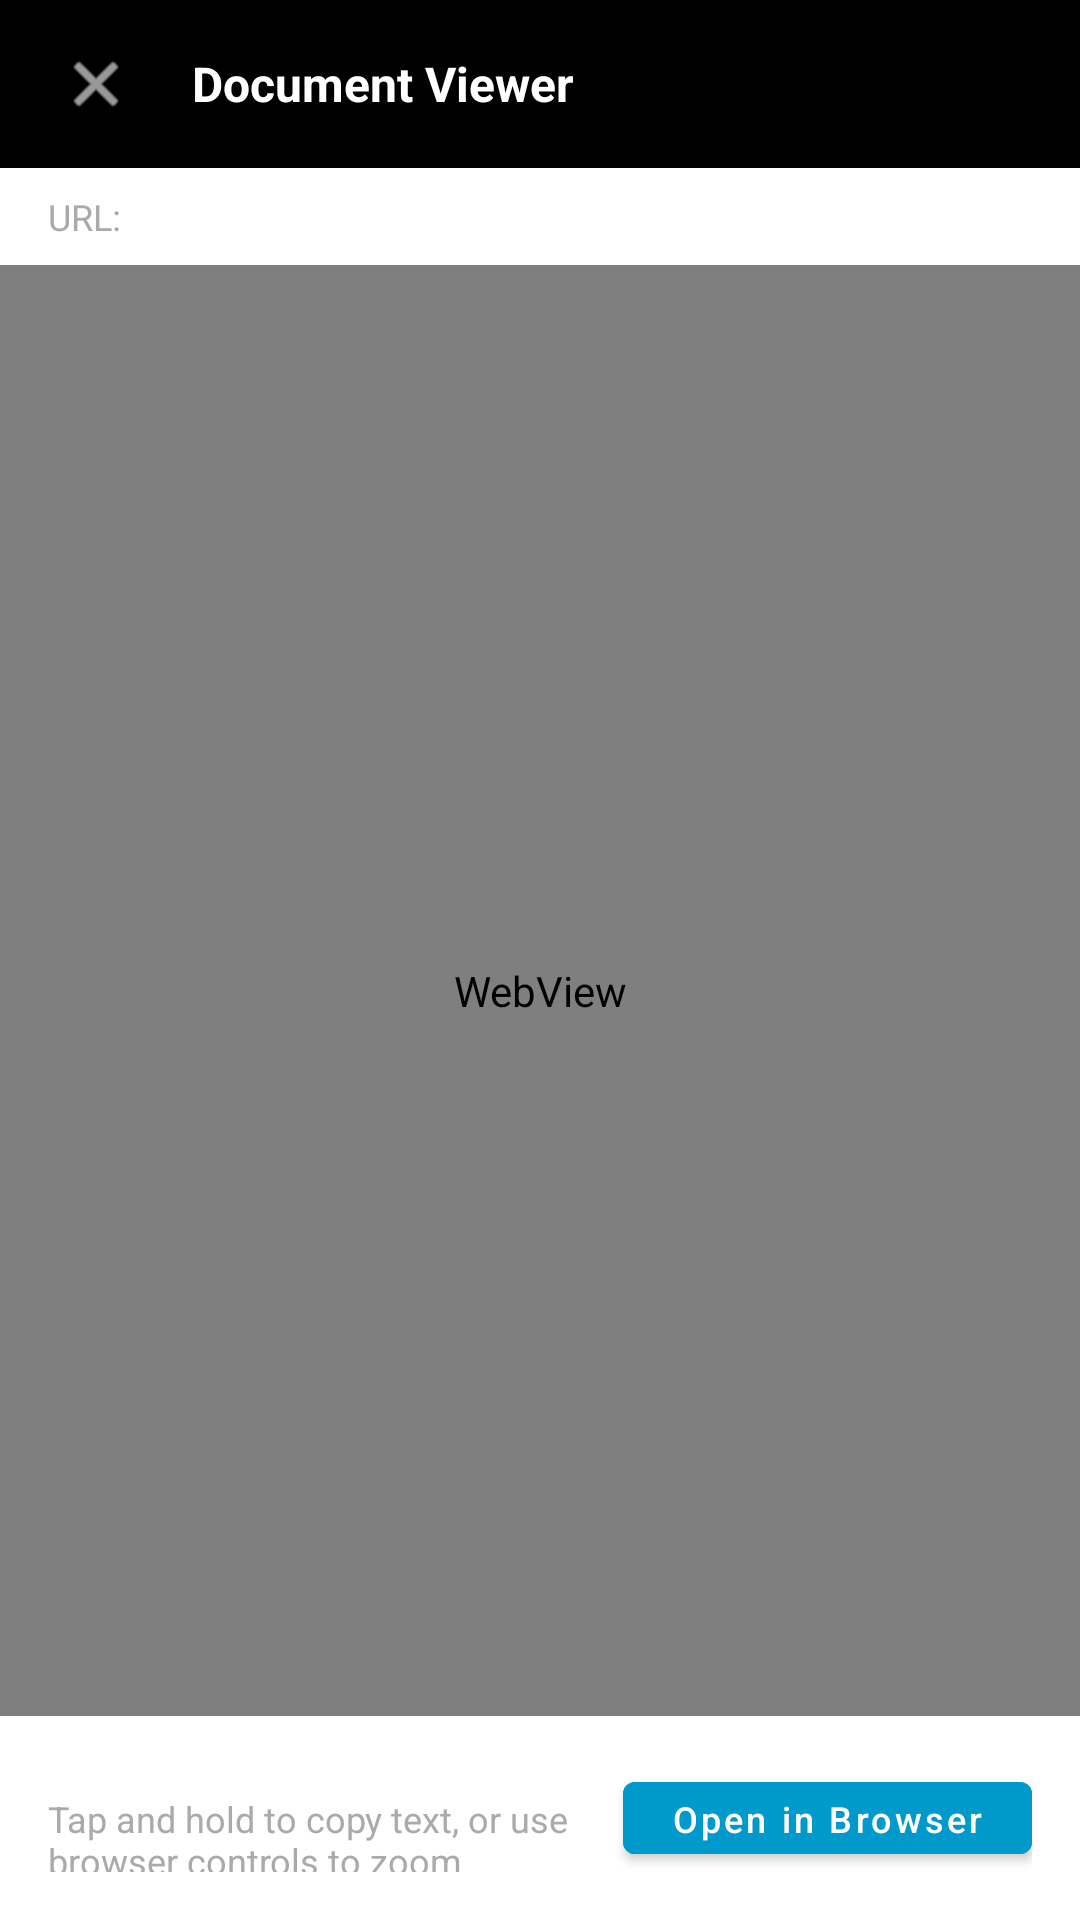

This screen was rendered from an Android layout file. Write that file and the resources it references.
<!-- AndroidManifest.xml: application theme Theme.EcoZym -->
<!-- res/layout/dialog_webview.xml -->
<?xml version="1.0" encoding="utf-8"?>

<LinearLayout xmlns:android="http://schemas.android.com/apk/res/android"
    android:layout_width="match_parent"
    android:layout_height="match_parent"
    android:orientation="vertical"
    android:background="@android:color/white">

    
    <LinearLayout
        android:layout_width="match_parent"
        android:layout_height="56dp"
        android:background="@android:color/background_dark"
        android:orientation="horizontal"
        android:gravity="center_vertical"
        android:paddingHorizontal="16dp">

        <ImageView
            android:id="@+id/ivClose"
            android:layout_width="32dp"
            android:layout_height="32dp"
            android:src="@android:drawable/ic_menu_close_clear_cancel"
            android:background="?attr/selectableItemBackgroundBorderless"
            android:tint="@android:color/white"
            android:padding="4dp"
            android:contentDescription="Close document" />

        <TextView
            android:layout_width="0dp"
            android:layout_height="wrap_content"
            android:layout_weight="1"
            android:layout_marginStart="16dp"
            android:text="Document Viewer"
            android:textColor="@android:color/white"
            android:textSize="16sp"
            android:textStyle="bold" />

    </LinearLayout>

    
    <LinearLayout
        android:layout_width="match_parent"
        android:layout_height="wrap_content"
        android:background="@android:color/background_light"
        android:orientation="horizontal"
        android:gravity="center_vertical"
        android:paddingHorizontal="16dp"
        android:paddingVertical="8dp">

        <TextView
            android:layout_width="wrap_content"
            android:layout_height="wrap_content"
            android:text="URL: "
            android:textColor="@android:color/darker_gray"
            android:textSize="12sp" />

        <TextView
            android:id="@+id/tvUrl"
            android:layout_width="0dp"
            android:layout_height="wrap_content"
            android:layout_weight="1"
            android:textColor="@android:color/holo_blue_dark"
            android:textSize="12sp"
            android:maxLines="1"
            android:ellipsize="end" />

    </LinearLayout>

    
    <FrameLayout
        android:layout_width="match_parent"
        android:layout_height="0dp"
        android:layout_weight="1">

        <WebView
            android:id="@+id/webView"
            android:layout_width="match_parent"
            android:layout_height="match_parent" />

        <ProgressBar
            android:id="@+id/progressBar"
            android:layout_width="wrap_content"
            android:layout_height="wrap_content"
            android:layout_gravity="center"
            android:visibility="gone" />

    </FrameLayout>

    
    <LinearLayout
        android:layout_width="match_parent"
        android:layout_height="wrap_content"
        android:background="@android:color/background_light"
        android:orientation="horizontal"
        android:padding="16dp">

        <TextView
            android:layout_width="0dp"
            android:layout_height="wrap_content"
            android:layout_weight="1"
            android:text="Tap and hold to copy text, or use browser controls to zoom"
            android:textColor="@android:color/darker_gray"
            android:textSize="12sp" />

        <Button
            android:id="@+id/btnOpenExternal"
            android:layout_width="wrap_content"
            android:layout_height="36dp"
            android:text="Open in Browser"
            android:textSize="12sp"
            android:textAllCaps="false"
            android:backgroundTint="@android:color/holo_blue_dark"
            android:textColor="@android:color/white" />

    </LinearLayout>

</LinearLayout>
<!-- resources referenced by this layout -->
<resources>
  <style name="Theme.EcoZym" parent="Theme.MaterialComponents.DayNight.DarkActionBar">
          
          <item name="colorPrimary">@color/green</item>
          <item name="colorPrimaryVariant">@color/dark_green</item>
          <item name="colorOnPrimary">@color/white</item>
          
          
          <item name="colorSecondary">@color/light_green</item>
          <item name="colorSecondaryVariant">@color/lighter_green</item>
          <item name="colorOnSecondary">@color/black</item>
          
          
          <item name="android:statusBarColor" tools:targetApi="l">?attr/colorPrimaryVariant</item>
          
          
          <item name="windowActionBar">false</item>
          <item name="windowNoTitle">true</item>
      </style>
  <color name="green">#8BC34A</color>
  <color name="dark_green">#689F38</color>
  <color name="white">#FFFFFF</color>
  <color name="light_green">#AEE55B</color>
  <color name="lighter_green">#C8E6C9</color>
  <color name="black">#000000</color>
</resources>
